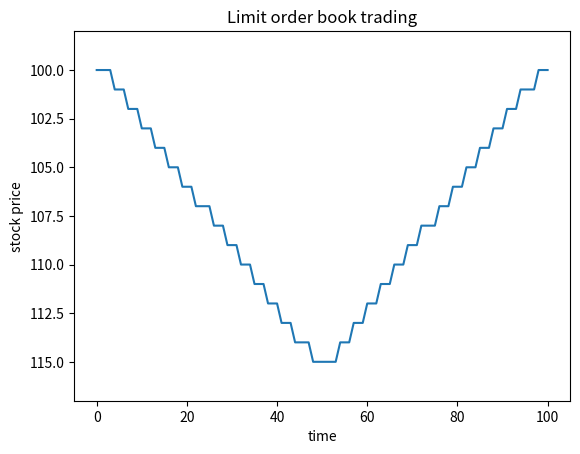

The script that saved this image:
import numpy as np

lob_dim = 10
book_depth = 110.
start_midPrice = 100.
tick_size = 1.
lob = book_depth + np.zeros(lob_dim)
num_step =50

print_diagnostics = True

ord_range = (lob_dim - 1)//2

ord_load = 35

order = ['B', ord_load]

if print_diagnostics:
    print('load_order', ord_load)
    print(lob)

buy_range = range(ord_range + 1, lob_dim + 1)
sell_range = range(ord_range, -1, -1)

#index of the first first non zero entry in a range
def extrinRange(lob, the_range):
    for k in the_range:
        if lob[k] > 0:
            return k
    return -1


def lob_order(lob, the_range, ord_residual, ord_range = ord_range):
    for k in the_range:
        lob_new =  lob[k] - ord_residual
        ord_hold =  - lob_new
        lob[k] = max(0, lob_new)
        if ord_hold <= 0. :
            break
        ord_residual = ord_hold
    extr = extrinRange(lob, the_range)
    lob_c = lob.copy()
    step = ord_range - extr + 1
    if step > 0:
        for h in range(step if step > 1 else 0):
            lob[ord_range - h] = lob_c[ord_range - step -h + 1]
        step = - step + 1
    else:
        for h in range(-step + 1):
            lob[ord_range + h +1] = lob_c[ord_range - step + h + 1]
        step = -step
    if print_diagnostics:
        print(order[0])
        print('step = ', step)
        print(lob)
        print('extreme for this order', extrinRange(lob, the_range))
    return lob, step



def market_run(lob = lob, test_range = num_step, buy_range = buy_range, sell_range = sell_range, order = order, price = start_midPrice)  :
    mids = []
    steptot = 0
    for i in range(test_range):
        if (order[0] =='S'):
            the_range = sell_range
        else:
            the_range = buy_range
        lob, step = lob_order(lob, the_range, order[1])
        steptot = steptot + step
        priceTot = price  + steptot * tick_size
        mids.append(priceTot)
    return lob, mids, priceTot


import matplotlib.pyplot as plt
def show_mids(mids, max, min):
    plt.plot(mids)
    plt.ylabel('stock price')
    plt.xlabel('time')
    plt.title("Limit order book trading")
    plt.ylim( max +2, min -2)
    plt.show()

if __name__ == "__main__":
    lob, mids, priceTot = market_run(lob, num_step, buy_range, sell_range, order)
    if order[0] == 'B':
        order[0]  = 'S'
    else:
        order[0] = 'B'
    mids = [start_midPrice] + mids + market_run(lob, num_step, buy_range, sell_range, order, price = priceTot)[1]
    max, min = np.amax(mids),  np.amin(mids)
    show_mids(mids=mids, max = max, min = min)














